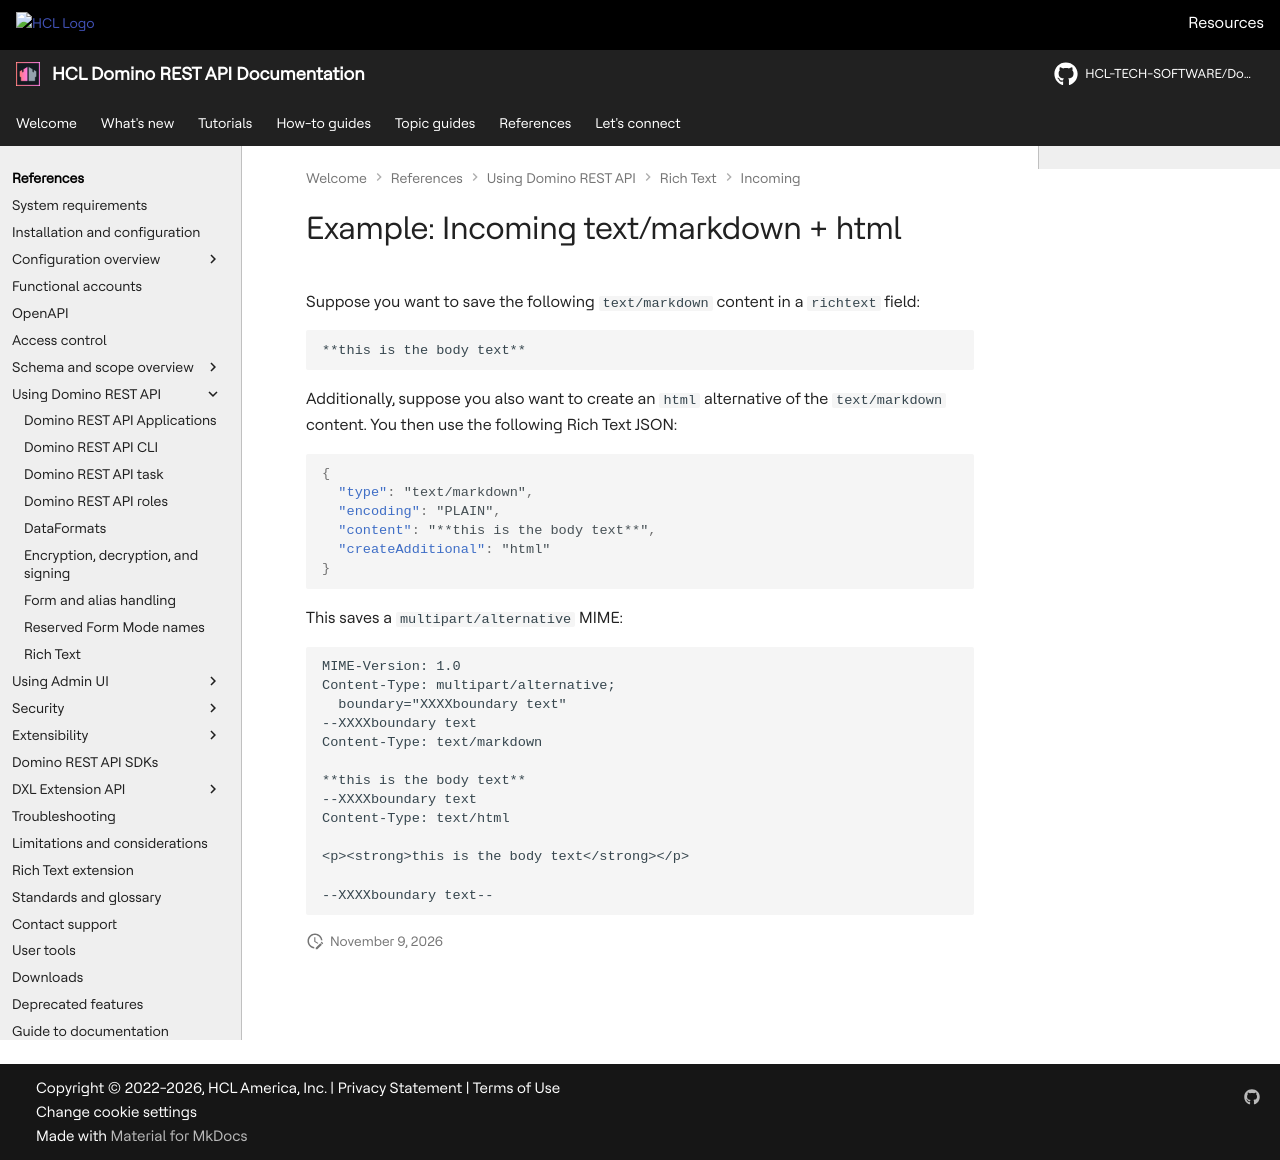

repository: HCL-TECH-SOFTWARE/Domino-rest-api · page: references/usingdominorestapi/richtext/incoming/text-markdown-html.html · generator: mkdocs

# Example: Incoming text/markdown + html

Suppose you want to save the following `text/markdown` content in a `richtext` field:

```text
**this is the body text**
```

Additionally, suppose you also want to create an `html` alternative of the `text/markdown` content. You then use the following Rich Text JSON:

```json
{
  "type": "text/markdown",
  "encoding": "PLAIN",
  "content": "**this is the body text**",
  "createAdditional": "html"
}
```

This saves a `multipart/alternative` MIME:

```text
MIME-Version: 1.0
Content-Type: multipart/alternative; 
  boundary="XXXXboundary text"
--XXXXboundary text
Content-Type: text/markdown

**this is the body text**
--XXXXboundary text
Content-Type: text/html

<p><strong>this is the body text</strong></p>

--XXXXboundary text--
```
